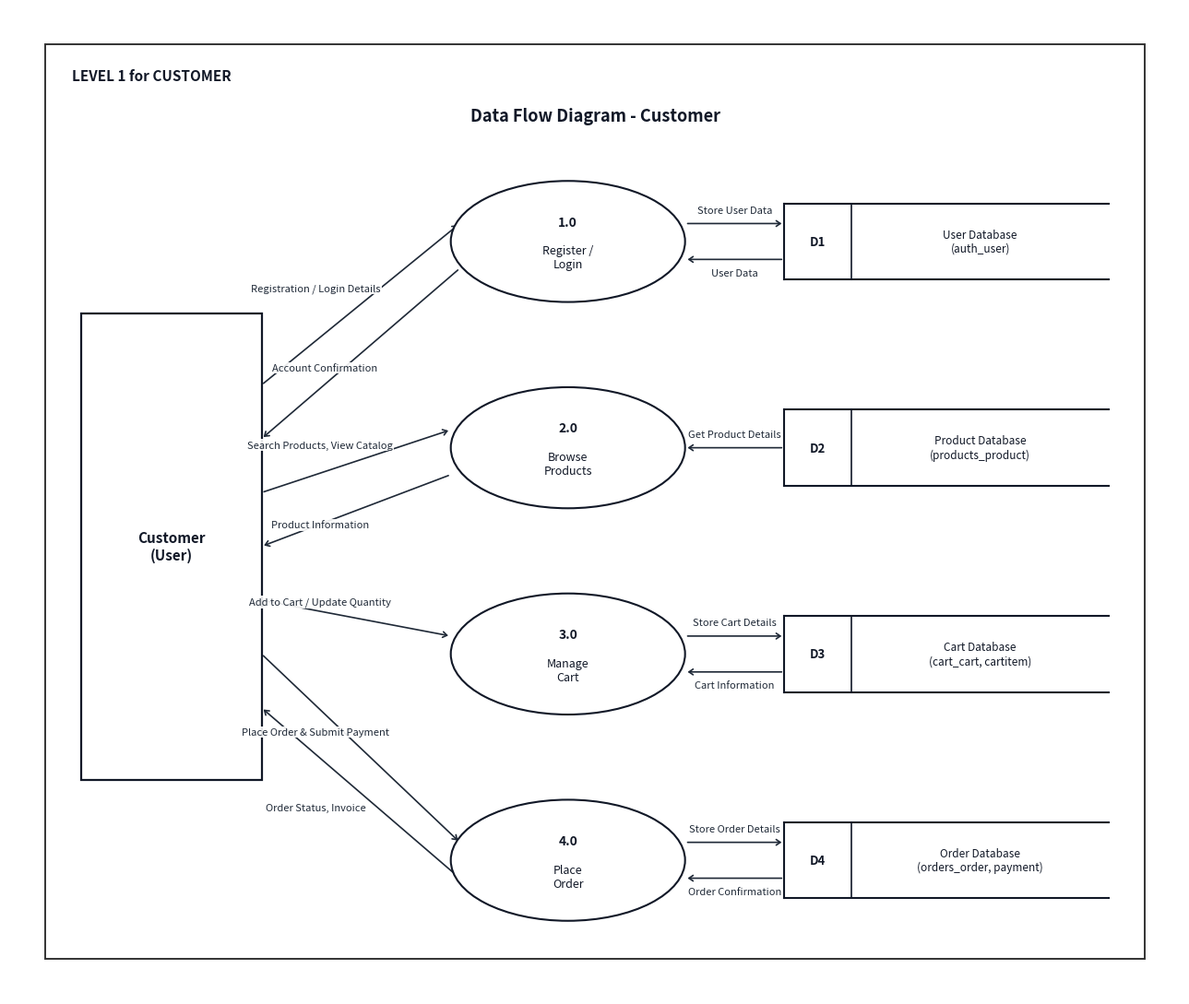
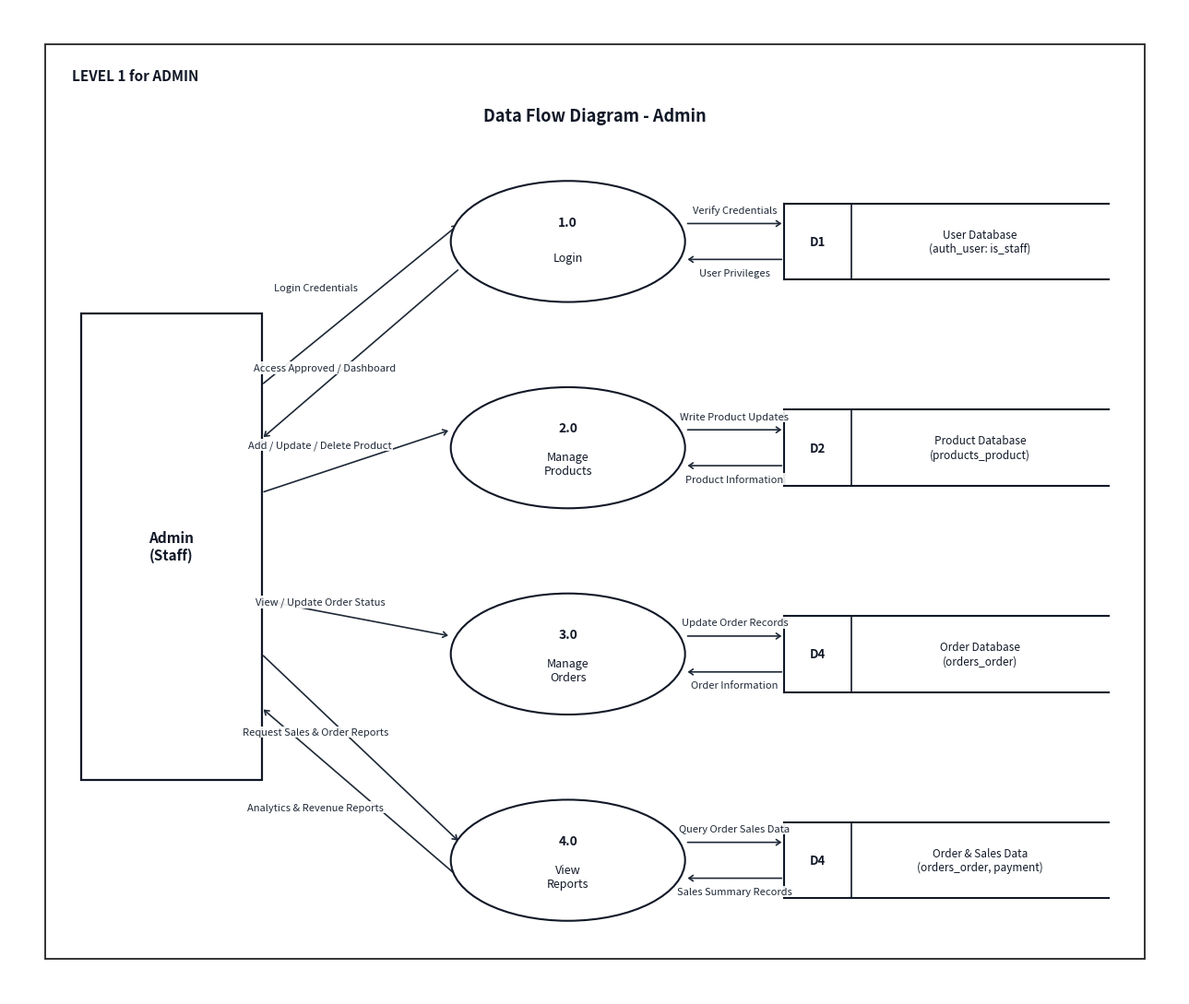

Generate these figures, in order, with matplotlib:
import os
import matplotlib
matplotlib.use('Agg')
import matplotlib.pyplot as plt
import matplotlib.patches as patches

def create_dfd_diagrams():
    border_color = '#111827'
    bg_color = '#FFFFFF'
    text_color = '#111827'
    line_color = '#1F2937'
    font_family = 'sans-serif'

    # Helper: Entity
    def draw_external_entity(ax, x, y, name, w=2.4, h=4.8):
        rect = patches.Rectangle((x - w/2, y - h/2), w, h,
                                 linewidth=1.6, edgecolor=border_color, facecolor=bg_color, zorder=3)
        ax.add_patch(rect)
        ax.text(x, y, name, fontsize=11, fontweight='bold', ha='center', va='center',
                family=font_family, color=text_color, zorder=4)
        return (x, y)

    # Helper: Process (Oval)
    def draw_process(ax, x, y, proc_num, name, w=2.6, h=1.35):
        ellipse = patches.Ellipse((x, y), width=w, height=h,
                                  linewidth=1.5, edgecolor=border_color, facecolor=bg_color, zorder=3)
        ax.add_patch(ellipse)
        ax.text(x, y + 0.22, proc_num, fontsize=10, fontweight='bold', ha='center', va='center',
                family=font_family, color=text_color, zorder=4)
        ax.text(x, y - 0.18, name, fontsize=9.0, ha='center', va='center',
                family=font_family, color=text_color, zorder=4)
        return (x, y)

    # Helper: Data Store
    def draw_data_store(ax, x, y, store_id, name, w=3.6, h=0.85):
        x0, y0 = x - w/2, y - h/2
        id_w = 0.75
        ax.plot([x0, x0 + w], [y0 + h, y0 + h], color=border_color, lw=1.5, zorder=3)
        ax.plot([x0, x0 + w], [y0, y0], color=border_color, lw=1.5, zorder=3)
        ax.plot([x0, x0], [y0, y0 + h], color=border_color, lw=1.5, zorder=3)
        ax.plot([x0 + id_w, x0 + id_w], [y0, y0 + h], color=border_color, lw=1.2, zorder=3)
        
        ax.text(x0 + id_w/2, y, store_id, fontsize=9.5, fontweight='bold', ha='center', va='center',
                family=font_family, color=text_color, zorder=4)
        ax.text(x0 + id_w + (w - id_w)/2, y, name, fontsize=8.5, ha='center', va='center',
                family=font_family, color=text_color, zorder=4)
        return (x, y)

    # Helper: Arrow
    def draw_arrow(ax, p1, p2, label=None, label_offset=(0, 0.14)):
        arrow_props = dict(arrowstyle='->,head_width=0.22,head_length=0.32',
                           lw=1.2, color=line_color, shrinkA=2, shrinkB=2)
        ax.annotate('', xy=p2, xytext=p1, arrowprops=arrow_props, zorder=2)
        if label:
            mid_x = (p1[0] + p2[0]) / 2 + label_offset[0]
            mid_y = (p1[1] + p2[1]) / 2 + label_offset[1]
            ax.text(mid_x, mid_y, label, fontsize=8.0, ha='center', va='center',
                    family=font_family, color='#1F2937',
                    bbox=dict(boxstyle='square,pad=0.12', facecolor='white', edgecolor='none', alpha=0.9),
                    zorder=4)

    # =========================================================================
    # 1. DFD LEVEL 1 - CUSTOMER FLOW (Matches Page 17 of PDF)
    # =========================================================================
    fig1 = plt.figure(figsize=(13, 11), dpi=300)
    ax1 = fig1.add_subplot(111)
    ax1.set_xlim(0, 13)
    ax1.set_ylim(0, 11)
    ax1.axis('off')

    # Border frame
    frame1 = patches.Rectangle((0.4, 0.4), 12.2, 10.2, linewidth=1.4, edgecolor='#333333', facecolor='none', zorder=1)
    ax1.add_patch(frame1)

    ax1.text(0.7, 10.2, 'LEVEL 1 for CUSTOMER', fontsize=11, fontweight='bold', family=font_family, color='#111827')
    ax1.text(6.5, 9.75, 'Data Flow Diagram - Customer', fontsize=13, fontweight='bold', ha='center', family=font_family, color='#111827')

    # Nodes
    draw_external_entity(ax1, 1.8, 5.0, 'Customer\n(User)', w=2.0, h=5.2)

    p1 = draw_process(ax1, 6.2, 8.4, '1.0', 'Register /\nLogin')
    p2 = draw_process(ax1, 6.2, 6.1, '2.0', 'Browse\nProducts')
    p3 = draw_process(ax1, 6.2, 3.8, '3.0', 'Manage\nCart')
    p4 = draw_process(ax1, 6.2, 1.5, '4.0', 'Place\nOrder')

    d1 = draw_data_store(ax1, 10.4, 8.4, 'D1', 'User Database\n(auth_user)')
    d2 = draw_data_store(ax1, 10.4, 6.1, 'D2', 'Product Database\n(products_product)')
    d3 = draw_data_store(ax1, 10.4, 3.8, 'D3', 'Cart Database\n(cart_cart, cartitem)')
    d4 = draw_data_store(ax1, 10.4, 1.5, 'D4', 'Order Database\n(orders_order, payment)')

    # Customer <---> 1.0 Register / Login
    draw_arrow(ax1, (2.8, 6.8), (5.0, 8.6), 'Registration / Login Details', label_offset=(-0.5, 0.18))
    draw_arrow(ax1, (5.0, 8.1), (2.8, 6.2), 'Account Confirmation', label_offset=(-0.4, -0.16))
    draw_arrow(ax1, (7.5, 8.6), (8.6, 8.6), 'Store User Data', label_offset=(0, 0.15))
    draw_arrow(ax1, (8.6, 8.2), (7.5, 8.2), 'User Data', label_offset=(0, -0.15))

    # Customer <---> 2.0 Browse Products
    draw_arrow(ax1, (2.8, 5.6), (4.9, 6.3), 'Search Products, View Catalog', label_offset=(-0.4, 0.18))
    draw_arrow(ax1, (4.9, 5.8), (2.8, 5.0), 'Product Information', label_offset=(-0.4, -0.16))
    draw_arrow(ax1, (8.6, 6.1), (7.5, 6.1), 'Get Product Details', label_offset=(0, 0.15))

    # Customer <---> 3.0 Manage Cart
    draw_arrow(ax1, (2.8, 4.4), (4.9, 4.0), 'Add to Cart / Update Quantity', label_offset=(-0.4, 0.18))
    draw_arrow(ax1, (7.5, 4.0), (8.6, 4.0), 'Store Cart Details', label_offset=(0, 0.15))
    draw_arrow(ax1, (8.6, 3.6), (7.5, 3.6), 'Cart Information', label_offset=(0, -0.15))

    # Customer <---> 4.0 Place Order
    draw_arrow(ax1, (2.8, 3.8), (5.0, 1.7), 'Place Order & Submit Payment', label_offset=(-0.5, 0.18))
    draw_arrow(ax1, (5.0, 1.3), (2.8, 3.2), 'Order Status, Invoice', label_offset=(-0.5, -0.16))
    draw_arrow(ax1, (7.5, 1.7), (8.6, 1.7), 'Store Order Details', label_offset=(0, 0.15))
    draw_arrow(ax1, (8.6, 1.3), (7.5, 1.3), 'Order Confirmation', label_offset=(0, -0.15))

    plt.tight_layout()
    plt.savefig('STYLEHUB_DFD_Level1_Customer.png', dpi=300, bbox_inches='tight', facecolor='white')
    plt.savefig('STYLEHUB_DFD_Level1_Customer.pdf', bbox_inches='tight', facecolor='white')
    plt.savefig('STYLEHUB_DFD_Level1_Customer.svg', bbox_inches='tight', facecolor='white')
    plt.close(fig1)

    # =========================================================================
    # 2. DFD LEVEL 1 - ADMIN FLOW (Matches Page 18 of PDF, Harmonized)
    # =========================================================================
    fig2 = plt.figure(figsize=(13, 11), dpi=300)
    ax2 = fig2.add_subplot(111)
    ax2.set_xlim(0, 13)
    ax2.set_ylim(0, 11)
    ax2.axis('off')

    # Border frame
    frame2 = patches.Rectangle((0.4, 0.4), 12.2, 10.2, linewidth=1.4, edgecolor='#333333', facecolor='none', zorder=1)
    ax2.add_patch(frame2)

    ax2.text(0.7, 10.2, 'LEVEL 1 for ADMIN', fontsize=11, fontweight='bold', family=font_family, color='#111827')
    ax2.text(6.5, 9.75, 'Data Flow Diagram - Admin', fontsize=13, fontweight='bold', ha='center', family=font_family, color='#111827')

    # Nodes
    draw_external_entity(ax2, 1.8, 5.0, 'Admin\n(Staff)', w=2.0, h=5.2)

    p1_a = draw_process(ax2, 6.2, 8.4, '1.0', 'Login')
    p2_a = draw_process(ax2, 6.2, 6.1, '2.0', 'Manage\nProducts')
    p3_a = draw_process(ax2, 6.2, 3.8, '3.0', 'Manage\nOrders')
    p4_a = draw_process(ax2, 6.2, 1.5, '4.0', 'View\nReports')

    # Harmonized Data Stores (Consistent D1, D2, D4 numbering matching database tables)
    d1_a = draw_data_store(ax2, 10.4, 8.4, 'D1', 'User Database\n(auth_user: is_staff)')
    d2_a = draw_data_store(ax2, 10.4, 6.1, 'D2', 'Product Database\n(products_product)')
    d4_a = draw_data_store(ax2, 10.4, 3.8, 'D4', 'Order Database\n(orders_order)')
    d4_rep = draw_data_store(ax2, 10.4, 1.5, 'D4', 'Order & Sales Data\n(orders_order, payment)')

    # Admin <---> 1.0 Login
    draw_arrow(ax2, (2.8, 6.8), (5.0, 8.6), 'Login Credentials', label_offset=(-0.5, 0.18))
    draw_arrow(ax2, (5.0, 8.1), (2.8, 6.2), 'Access Approved / Dashboard', label_offset=(-0.4, -0.16))
    draw_arrow(ax2, (7.5, 8.6), (8.6, 8.6), 'Verify Credentials', label_offset=(0, 0.15))
    draw_arrow(ax2, (8.6, 8.2), (7.5, 8.2), 'User Privileges', label_offset=(0, -0.15))

    # Admin <---> 2.0 Manage Products
    draw_arrow(ax2, (2.8, 5.6), (4.9, 6.3), 'Add / Update / Delete Product', label_offset=(-0.4, 0.18))
    draw_arrow(ax2, (7.5, 6.3), (8.6, 6.3), 'Write Product Updates', label_offset=(0, 0.15))
    draw_arrow(ax2, (8.6, 5.9), (7.5, 5.9), 'Product Information', label_offset=(0, -0.15))

    # Admin <---> 3.0 Manage Orders
    draw_arrow(ax2, (2.8, 4.4), (4.9, 4.0), 'View / Update Order Status', label_offset=(-0.4, 0.18))
    draw_arrow(ax2, (7.5, 4.0), (8.6, 4.0), 'Update Order Records', label_offset=(0, 0.15))
    draw_arrow(ax2, (8.6, 3.6), (7.5, 3.6), 'Order Information', label_offset=(0, -0.15))

    # Admin <---> 4.0 View Reports
    draw_arrow(ax2, (2.8, 3.8), (5.0, 1.7), 'Request Sales & Order Reports', label_offset=(-0.5, 0.18))
    draw_arrow(ax2, (5.0, 1.3), (2.8, 3.2), 'Analytics & Revenue Reports', label_offset=(-0.5, -0.16))
    draw_arrow(ax2, (7.5, 1.7), (8.6, 1.7), 'Query Order Sales Data', label_offset=(0, 0.15))
    draw_arrow(ax2, (8.6, 1.3), (7.5, 1.3), 'Sales Summary Records', label_offset=(0, -0.15))

    plt.tight_layout()
    plt.savefig('STYLEHUB_DFD_Level1_Admin.png', dpi=300, bbox_inches='tight', facecolor='white')
    plt.savefig('STYLEHUB_DFD_Level1_Admin.pdf', bbox_inches='tight', facecolor='white')
    plt.savefig('STYLEHUB_DFD_Level1_Admin.svg', bbox_inches='tight', facecolor='white')
    plt.close(fig2)

    print("Successfully generated all DFD diagrams in PNG, PDF, and SVG formats.")

if __name__ == '__main__':
    create_dfd_diagrams()
